Run: headless pygame with SDL's dummy video driver; simulated clock (each Clock.tick advances the game by its frame time, no real sleeping); random seed 0; keys injected as events and as key.get_pressed() state; no mouse input.
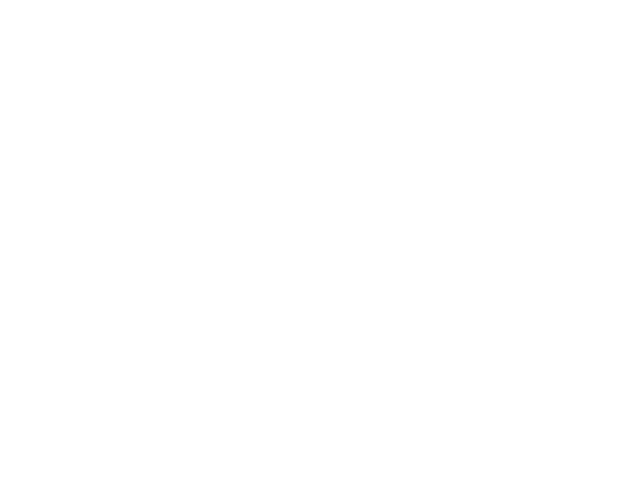
Frame 1 of 4 · flips 1–60 · no input
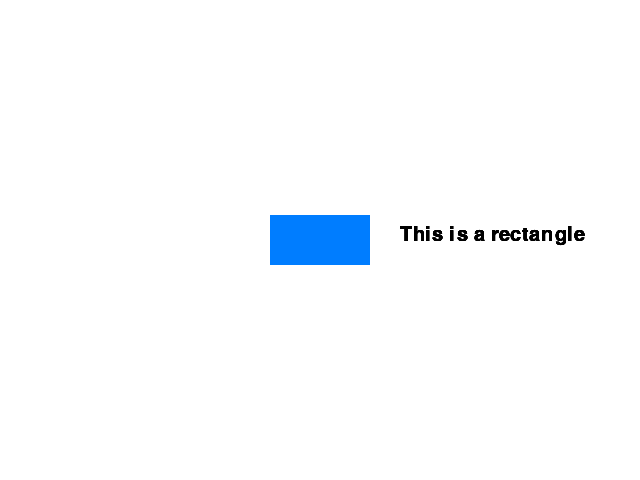
Frame 2 of 4 · flips 61–180 · tapped SPACE, RETURN · held RIGHT (→), D
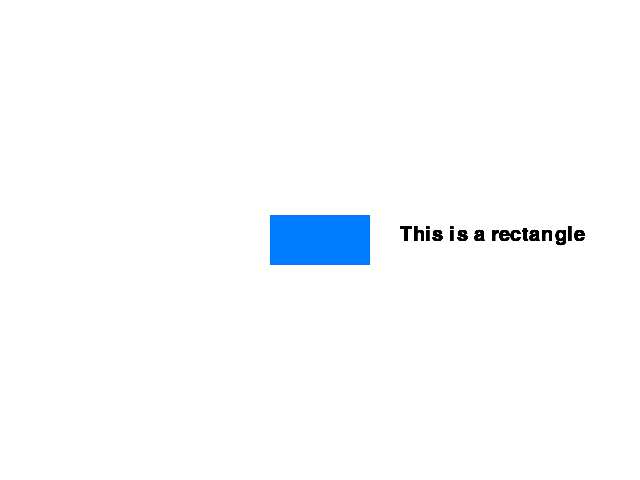
Frame 3 of 4 · flips 181–300 · held DOWN (↓), S
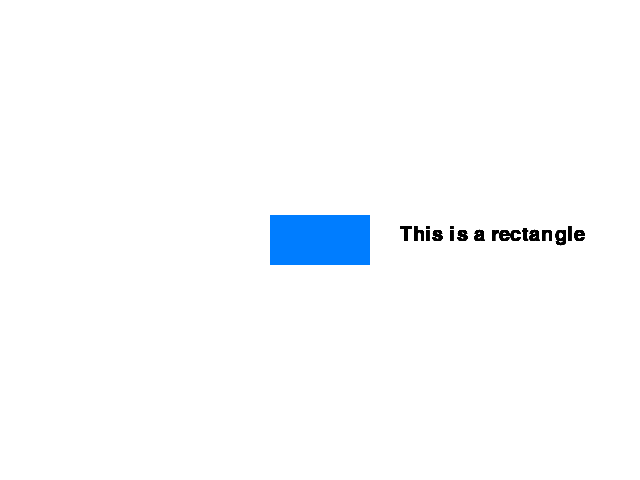
Frame 4 of 4 · flips 301–420 · held LEFT (←), A, UP (↑), W

The pygame program that drew these frames:

import pygame

pygame.init()

#screen
screen_width = 640
screen_height = 480 

screen = pygame.display.set_mode((screen_width,screen_height))
screen.fill((255,255,255))

#rectangle
rect_width = 100
rect_height = 50
left = (screen_width - rect_width) //2
top = (screen_height - rect_height) //2

#text
text_font = pygame.font.SysFont('Arial', 30)

def draw_text(text,font,colour,x,y):
    img = font.render(text,True,colour)
    screen.blit(img, (x,y))

#loop
running = True 

while running:

    for event in pygame.event.get():
        if event.type == pygame.QUIT:
            running = False

        pygame.display.set_caption('My first game screen')
        pygame.draw.rect(screen,(0,125,255), pygame.Rect(left, top, rect_width, rect_height))
        draw_text("This is a rectangle", text_font, (0,0,0), 400,225)

    pygame.display.flip()
        
